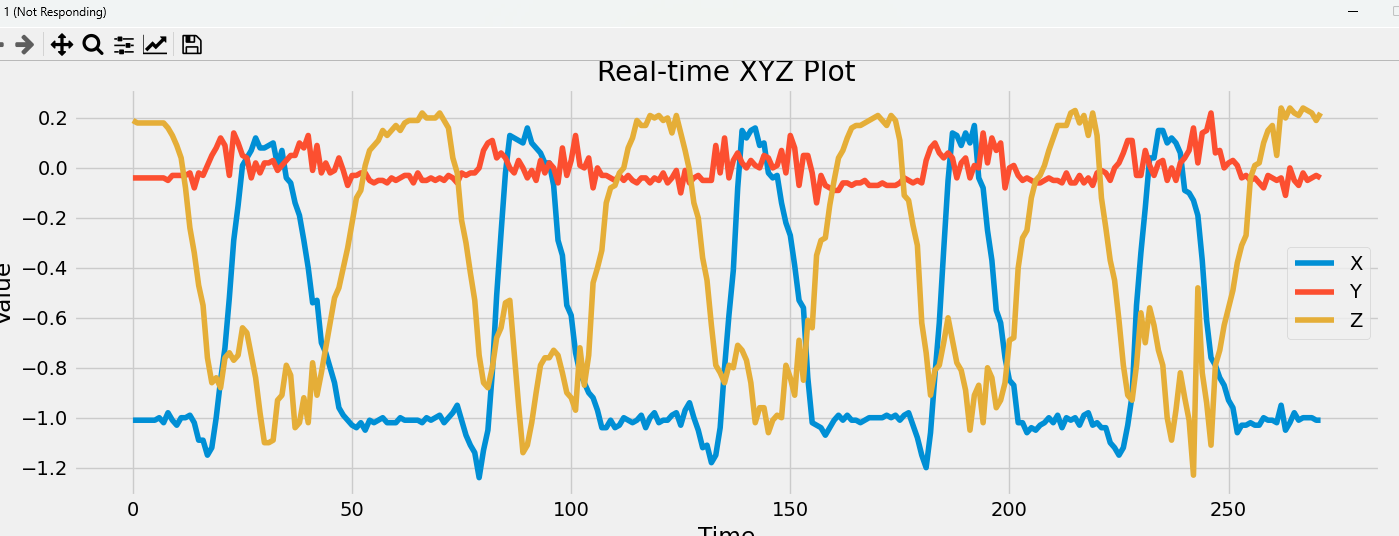

Values plotted in this chart, from the file beside it:
x, y, z
-1.01, -0.04, 0.18
-1.01, -0.04, 0.19
-1.01, -0.04, 0.19
-1.01, -0.04, 0.18
-1.01, -0.04, 0.18
-1.01, -0.04, 0.18
-1.01, -0.04, 0.18
-1.01, -0.04, 0.18
-1.0, -0.04, 0.18
-1.02, -0.04, 0.18
-0.98, -0.05, 0.16
-1.01, -0.03, 0.13
-1.03, -0.03, 0.09
-1.0, -0.03, 0.04
-1.0, -0.03, -0.08
-0.99, -0.02, -0.24
-1.02, -0.08, -0.34
-1.09, -0.02, -0.47
-1.09, -0.03, -0.55
-1.15, 0.01, -0.76
-1.12, 0.05, -0.86
-1.0, 0.08, -0.84
-0.85, 0.12, -0.88
-0.72, 0.09, -0.76
-0.52, -0.03, -0.74
-0.29, 0.14, -0.77
-0.15, 0.1, -0.75
0.01, 0.05, -0.64
0.04, 0.04, -0.66
0.07, -0.04, -0.75
0.12, 0.02, -0.84
0.08, -0.02, -0.98
0.08, 0.02, -1.1
0.09, 0.02, -1.1
0.1, 0.03, -1.09
0.01, -0.01, -0.93
0.07, 0.01, -0.91
-0.04, 0.03, -0.79
-0.06, 0.05, -0.83
-0.14, 0.05, -1.04
-0.19, 0.1, -1.02
-0.29, 0.08, -0.92
-0.4, 0.13, -1.02
-0.54, -0.01, -0.78
-0.53, 0.09, -0.91
-0.7, -0.02, -0.82
-0.74, 0.02, -0.72
-0.8, -0.02, -0.62
-0.86, -0.01, -0.52
-0.96, 0.04, -0.48
-0.99, -0.01, -0.4
-1.01, -0.07, -0.32
-1.03, -0.03, -0.22
-1.04, -0.03, -0.12
-1.02, -0.02, -0.09
-1.05, -0.02, 0.01
-1.01, -0.05, 0.07
-1.02, -0.06, 0.09
-1.01, -0.05, 0.11
-1.0, -0.05, 0.15
... 215 more rows
